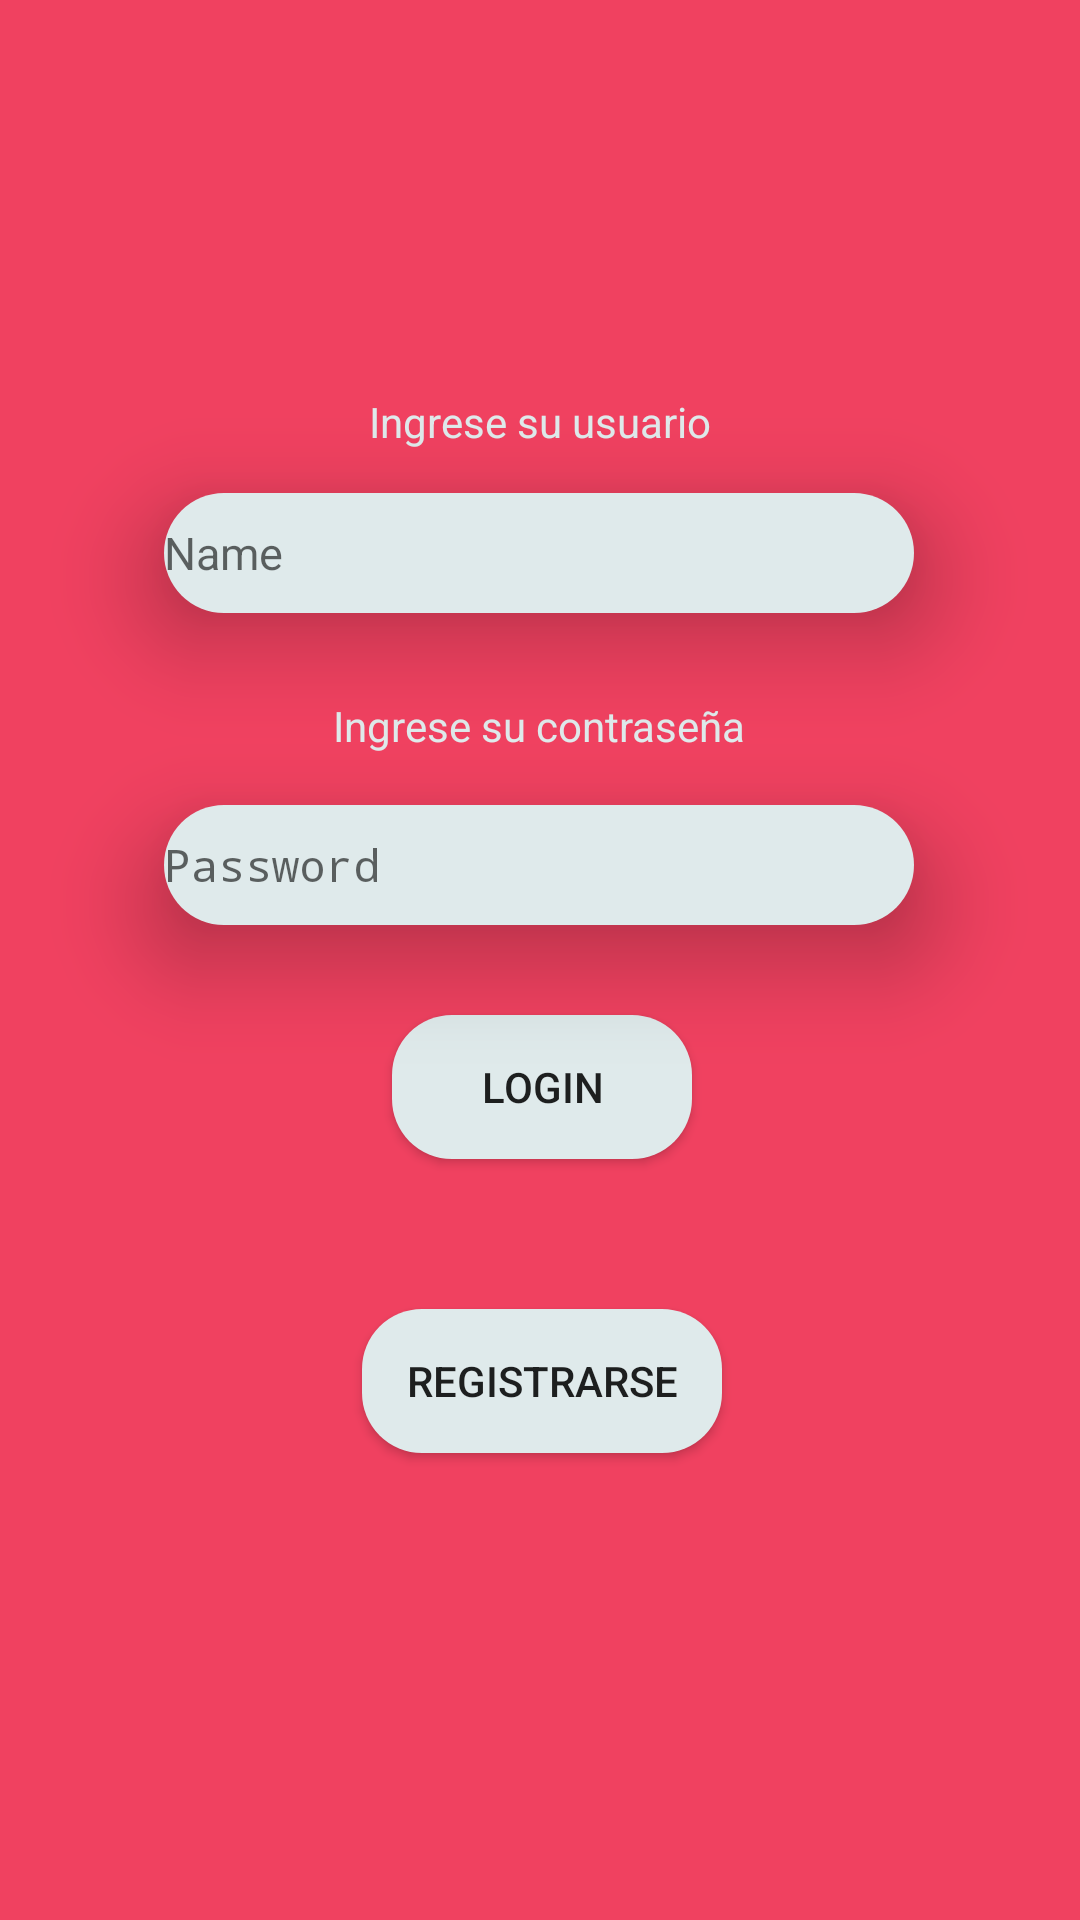

Reconstruct the res/layout file that produces this screen, plus the resources it refers to.
<!-- AndroidManifest.xml: application theme Theme.Palabras_sabias -->
<!-- res/layout/activity_login.xml -->
<?xml version="1.0" encoding="utf-8"?>
<androidx.constraintlayout.widget.ConstraintLayout xmlns:android="http://schemas.android.com/apk/res/android"
    xmlns:app="http://schemas.android.com/apk/res-auto"
    xmlns:tools="http://schemas.android.com/tools"
    android:layout_width="match_parent"
    android:layout_height="match_parent"
    android:background="@color/colorone"
    tools:context=".prototipo.ui.screens.LoginActivity">

    <EditText
        android:id="@+id/email_edit_text"
        android:layout_width="250dp"
        android:layout_height="40dp"
        android:background="@drawable/elemnta"
        android:ems="10"
        android:elevation="20dp"
        android:hint="@string/name"
        android:importantForAutofill="no"
        android:inputType="textEmailAddress"
        android:textSize="15sp"
        app:layout_constraintBottom_toBottomOf="parent"
        app:layout_constraintEnd_toEndOf="parent"
        app:layout_constraintHorizontal_bias="0.496"
        app:layout_constraintStart_toStartOf="parent"
        app:layout_constraintTop_toTopOf="parent"
        app:layout_constraintVertical_bias="0.274" />

    <EditText
        android:id="@+id/password_edit_text"
        android:layout_width="250dp"
        android:layout_height="40dp"
        android:layout_marginTop="64dp"
        android:background="@drawable/elemnta"
        android:ems="10"
        android:elevation="20dp"
        android:hint="@string/password"
        android:importantForAutofill="no"
        android:inputType="textPassword"
        android:textSize="15sp"
        app:layout_constraintEnd_toEndOf="@+id/email_edit_text"
        app:layout_constraintHorizontal_bias="0.0"
        app:layout_constraintStart_toStartOf="@+id/email_edit_text"
        app:layout_constraintTop_toBottomOf="@+id/email_edit_text" />

    <Button
        android:id="@+id/login_button"
        android:layout_width="wrap_content"
        android:layout_height="wrap_content"
        android:layout_marginTop="30dp"
        android:width="100dp"
        android:background="@drawable/elemnta"
        android:text="@string/login"
        android:elevation="20dp"
        app:layout_constraintBottom_toBottomOf="parent"
        app:layout_constraintEnd_toEndOf="@+id/password_edit_text"
        app:layout_constraintHorizontal_bias="0.506"
        app:layout_constraintStart_toStartOf="@+id/password_edit_text"
        app:layout_constraintTop_toBottomOf="@+id/password_edit_text"
        app:layout_constraintVertical_bias="0.0" />

    <Button
        android:id="@+id/register_button"
        android:layout_width="wrap_content"
        android:layout_height="wrap_content"
        android:layout_marginTop="50dp"
        android:width="120dp"
        android:elevation="20dp"
        android:background="@drawable/elemnta"
        android:text="Registrarse"
        app:layout_constraintStart_toStartOf="@+id/login_button"
        app:layout_constraintEnd_toEndOf="@+id/login_button"
        app:layout_constraintTop_toBottomOf="@+id/login_button" />

    <TextView
        android:id="@+id/textView"
        android:layout_width="200dp"
        android:layout_height="32dp"
        android:width="250dp"
        android:gravity="center"
        android:text="Ingrese su usuario"
        android:textColor="@color/whitespace"
        app:layout_constraintBottom_toTopOf="@+id/email_edit_text"
        app:layout_constraintEnd_toEndOf="parent"
        app:layout_constraintHorizontal_bias="0.497"
        app:layout_constraintStart_toStartOf="parent"
        app:layout_constraintTop_toTopOf="parent"
        app:layout_constraintVertical_bias="0.942" />

    <TextView
        android:id="@+id/textView2"
        android:layout_width="wrap_content"
        android:layout_height="wrap_content"
        android:text="Ingrese su contraseña"
        android:textColor="@color/whitespace"
        app:layout_constraintBottom_toTopOf="@+id/password_edit_text"
        app:layout_constraintEnd_toEndOf="parent"
        app:layout_constraintHorizontal_bias="0.498"
        app:layout_constraintStart_toStartOf="parent"
        app:layout_constraintTop_toBottomOf="@+id/email_edit_text"
        app:layout_constraintVertical_bias="0.622" />


</androidx.constraintlayout.widget.ConstraintLayout>
<!-- resources referenced by this layout -->
<resources>
  <color name="colorone">#F04160</color>
  <color name="whitespace">#DFEAEB</color>
  <!-- drawable elemnta (drawable) -->
  <?xml version="1.0" encoding="utf-8"?>
  <layer-list xmlns:android="http://schemas.android.com/apk/res/android">
      <item>
          <shape
              android:shape="rectangle"
              >
  
              <corners android:radius="20dp"/>
  
  
              <gradient
                  android:startColor="@color/whitespace"
                  android:endColor="@color/whitespace"
                  android:angle="100"
                  />
          </shape>
  
      </item>
  </layer-list>
  <string name="login">Login</string>
  <string name="name">Name</string>
  <string name="password">Password</string>
  <style name="Theme.Palabras_sabias" parent="android:Theme.Material.Light.NoActionBar" />
</resources>
